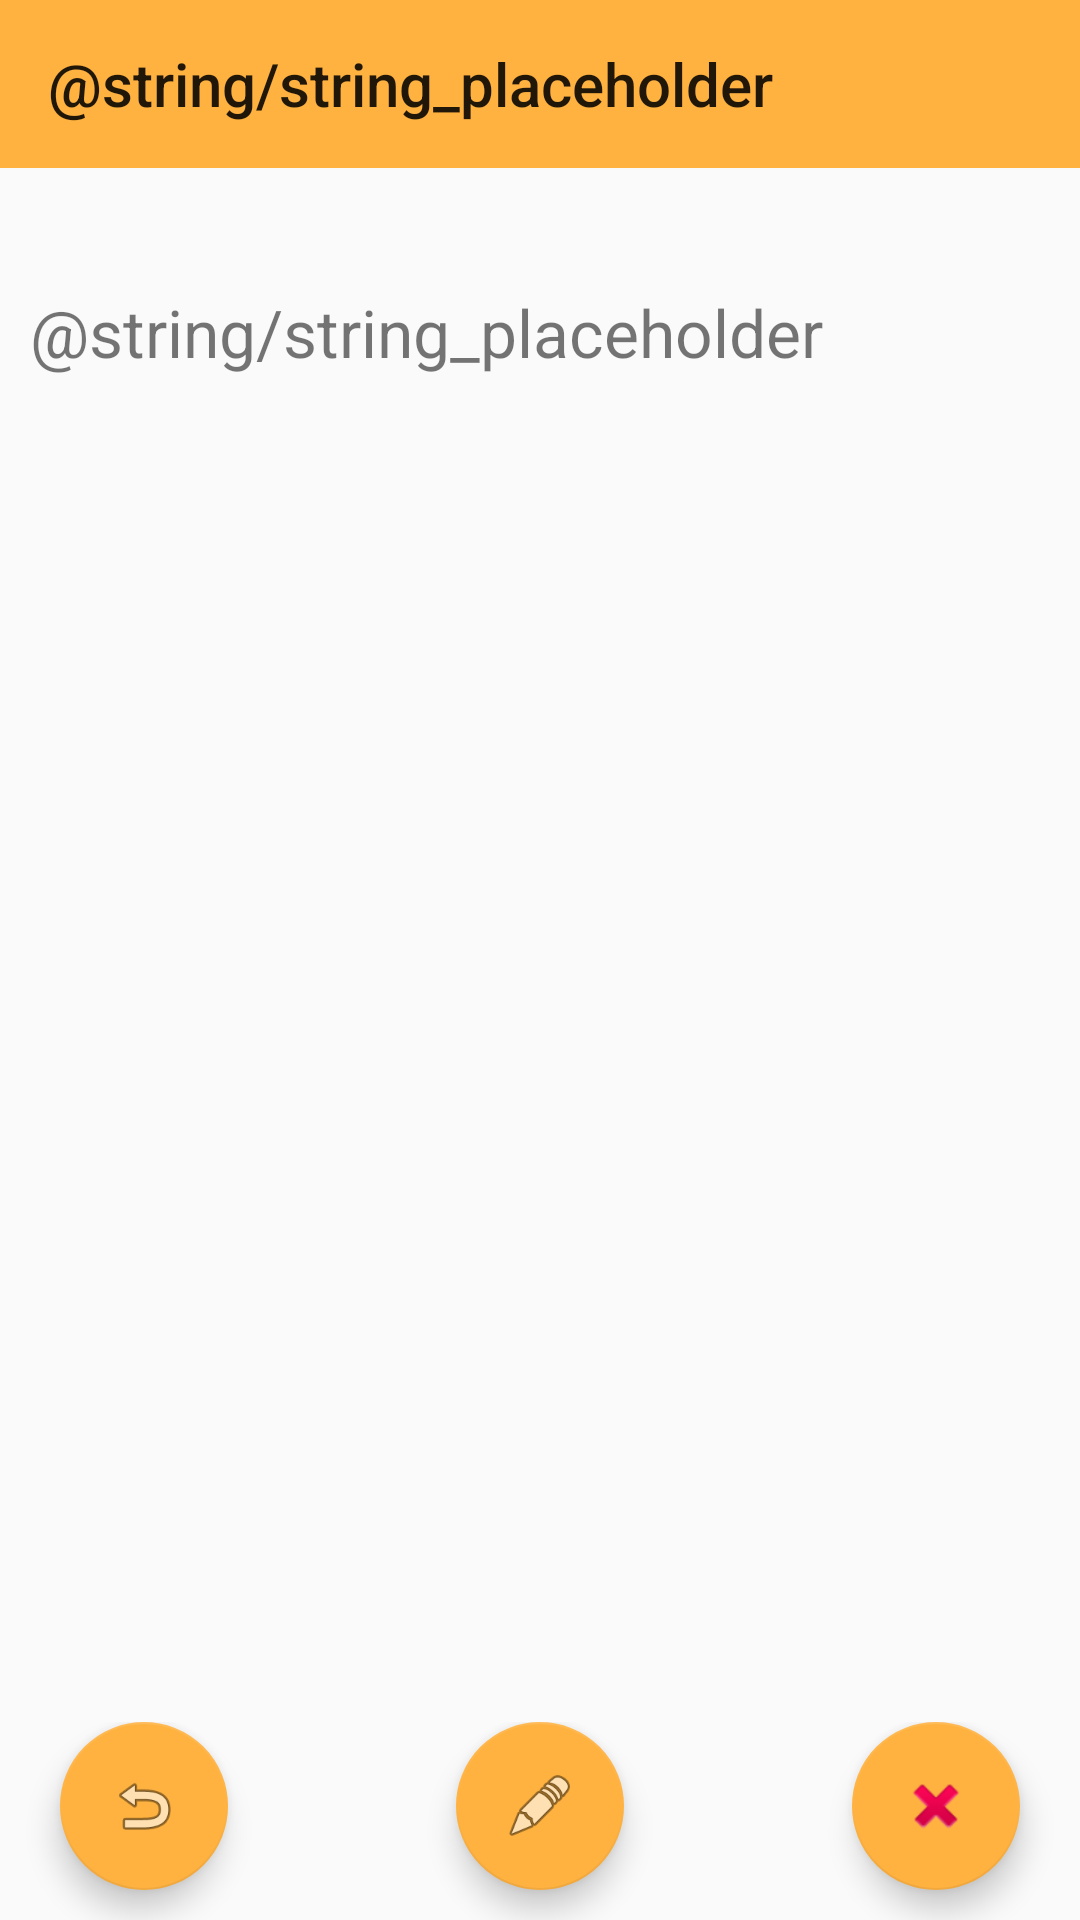

The Android layout XML behind this screen, and the referenced resources:
<!-- AndroidManifest.xml: application theme AppTheme -->
<!-- res/layout/activity_view_selected_bible_verse.xml -->
<?xml version="1.0" encoding="utf-8"?>
<android.support.design.widget.CoordinatorLayout xmlns:android="http://schemas.android.com/apk/res/android"
    xmlns:app="http://schemas.android.com/apk/res-auto"
    xmlns:tools="http://schemas.android.com/tools"
    android:layout_width="match_parent"
    android:layout_height="match_parent"
    tools:context="com.example.taylor_pc.bibleversememorizer.ViewVersesActivity">

    <TableLayout
        android:layout_width="match_parent"
        android:layout_height="wrap_content">

        <TableRow
            android:layout_width="match_parent" >

            <android.support.v7.widget.Toolbar
                android:id="@+id/toolbar"
                android:layout_width="match_parent"
                android:layout_height="?attr/actionBarSize"
                android:layout_weight="1"
                android:background="@color/colorToolbar"
                android:elevation="4dp"
                android:theme="@style/ThemeOverlay.AppCompat.ActionBar"
                app:popupTheme="@style/ThemeOverlay.AppCompat.Light"
                app:title="@string/string_placeholder" />

        </TableRow>

        <TableRow
            android:fillViewport="true"
            android:layout_width="match_parent"
            android:layout_height="wrap_content"
            android:paddingTop="30dp">

            <TextView
                android:id="@+id/verse_content"
                android:layout_width="match_parent"
                android:layout_height="wrap_content"
                android:padding="10dp"
                android:layout_weight="1"
                android:textSize="22sp"
                android:layout_gravity="center_vertical|right"
                android:text="@string/string_placeholder" />


        </TableRow>

    </TableLayout>

    <RelativeLayout
        android:layout_width="match_parent"
        android:layout_height="wrap_content"
        android:layout_gravity="bottom">

        <android.support.design.widget.FloatingActionButton
            android:id="@+id/btn_return"
            android:layout_width="wrap_content"
            android:layout_height="wrap_content"

            android:layout_alignParentStart="true"
            android:layout_alignParentTop="true"
            android:layout_marginBottom="10dp"

            android:layout_marginLeft="20dp"
            android:clickable="true"
            app:backgroundTint="@color/colorToolbar"
            app:fabSize="normal"
            app:srcCompat="@android:drawable/ic_menu_revert" />

        <android.support.design.widget.FloatingActionButton
            android:id="@+id/btn_edit_verse"
            android:layout_width="wrap_content"
            android:layout_height="wrap_content"

            android:layout_alignParentTop="true"
            android:layout_centerHorizontal="true"
            android:layout_marginBottom="10dp"

            android:clickable="true"
            app:backgroundTint="@color/colorToolbar"
            app:fabSize="normal"
            app:srcCompat="@android:drawable/ic_menu_edit" />

        <android.support.design.widget.FloatingActionButton
            android:id="@+id/btn_delete_verse"
            android:layout_width="wrap_content"
            android:layout_height="wrap_content"

            android:layout_alignParentEnd="true"
            android:layout_alignParentTop="true"

            android:layout_marginBottom="10dp"
            android:layout_marginRight="20dp"
            android:clickable="true"
            app:backgroundTint="@color/colorToolbar"
            app:fabSize="normal"
            app:srcCompat="@android:drawable/ic_delete" />

    </RelativeLayout>

</android.support.design.widget.CoordinatorLayout>
<!-- resources referenced by this layout -->
<resources>
  <color name="colorToolbar">#FFB240</color>
  <style name="AppTheme" parent="Theme.AppCompat.Light.DarkActionBar">
          
          <item name="colorPrimary">@color/colorPrimary</item>
          <item name="colorPrimaryDark">@color/colorPrimaryDark</item>
          <item name="colorAccent">@color/colorAccent</item>
      </style>
  <color name="colorPrimary">#000</color>
  <color name="colorPrimaryDark">#000</color>
  <color name="colorAccent">#FF4081</color>
</resources>
